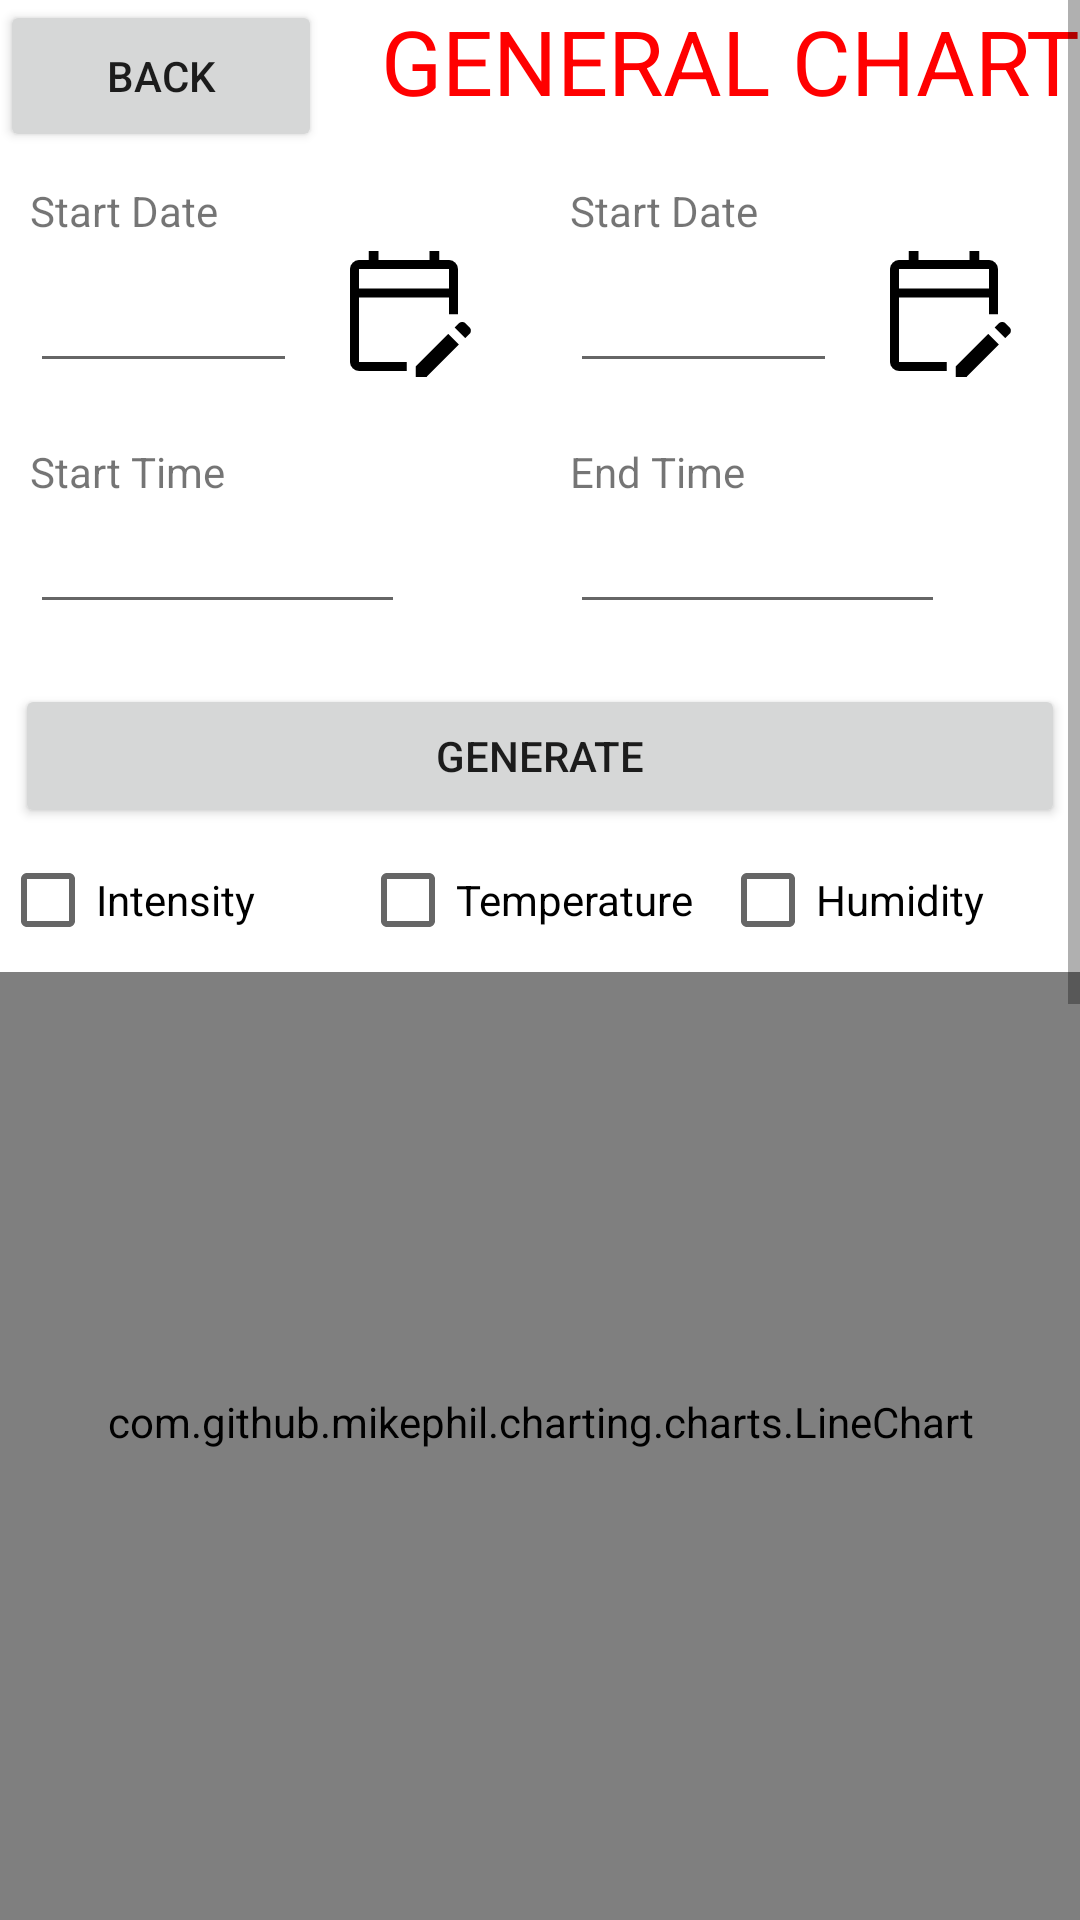

Layout XML and referenced resources for this Android screen:
<!-- AndroidManifest.xml: application theme Theme.DemoIoTNote10Plus -->
<!-- res/layout/activity_plot.xml -->
<?xml version="1.0" encoding="utf-8"?>
<ScrollView
    xmlns:android="http://schemas.android.com/apk/res/android"
    xmlns:tools="http://schemas.android.com/tools"
    android:layout_width="match_parent"
    android:layout_height="match_parent">
<LinearLayout
    android:layout_width="match_parent"
    android:layout_height="wrap_content"
    tools:context=".PlotActivity"
    android:orientation="vertical">

    <LinearLayout
        android:layout_width="match_parent"
        android:layout_height="wrap_content"
        android:orientation="horizontal">
        <Button
            android:id="@+id/btnBack"
            android:layout_width="wrap_content"
            android:layout_height="match_parent"
            android:layout_weight="1"
            android:text="@string/back" />
        <TextView
            android:layout_width="wrap_content"
            android:layout_height="match_parent"
            android:layout_weight="1"
            android:gravity="end"
            android:text="@string/general_chart"
            android:textColor="#ff0000"
            android:textSize="30sp" />
    </LinearLayout>

    <LinearLayout
        android:layout_width="match_parent"
        android:layout_height="wrap_content"
        android:orientation="horizontal"
        android:baselineAligned="false">
        <LinearLayout
            android:layout_width="match_parent"
            android:layout_height="wrap_content"
            android:orientation="vertical"
            android:background="@drawable/border"
            android:layout_margin="10dp"
            android:layout_weight="1">
            <TextView
                android:layout_width="match_parent"
                android:layout_height="wrap_content"
                android:text="@string/start_date"
                android:labelFor="@id/startDate" />
            <LinearLayout
                android:layout_width="match_parent"
                android:layout_height="wrap_content"
                android:orientation="horizontal">
                <EditText
                    android:id="@+id/startDate"
                    android:layout_width="wrap_content"
                    android:layout_height="match_parent"
                    android:layout_weight="3"
                    android:inputType="date" />
                <ImageView
                    android:id="@+id/startDateBtn"
                    android:layout_width="wrap_content"
                    android:layout_height="match_parent"
                    android:layout_weight="1"
                    android:src="@drawable/edit_calendar"
                    android:contentDescription="@string/start_date_icon" />
            </LinearLayout>
        </LinearLayout>
        <LinearLayout
            android:layout_width="match_parent"
            android:layout_height="wrap_content"
            android:orientation="vertical"
            android:background="@drawable/border"
            android:layout_margin="10dp"
            android:layout_weight="1">
            <TextView
                android:layout_width="match_parent"
                android:layout_height="wrap_content"
                android:text="@string/start_date"
                android:labelFor="@id/endDate" />
            <LinearLayout
                android:layout_width="match_parent"
                android:layout_height="wrap_content"
                android:orientation="horizontal">
                <EditText
                    android:id="@+id/endDate"
                    android:layout_width="wrap_content"
                    android:layout_height="match_parent"
                    android:layout_weight="3"
                    android:inputType="date" />
                <ImageView
                    android:id="@+id/endDateBtn"
                    android:layout_width="wrap_content"
                    android:layout_height="match_parent"
                    android:layout_weight="1"
                    android:src="@drawable/edit_calendar"
                    android:contentDescription="@string/end_date_icon" />
            </LinearLayout>
        </LinearLayout>
    </LinearLayout>

    <LinearLayout
        android:layout_width="match_parent"
        android:layout_height="wrap_content"
        android:orientation="horizontal"
        android:baselineAligned="false">
        <LinearLayout
            android:layout_width="match_parent"
            android:layout_height="wrap_content"
            android:orientation="vertical"
            android:background="@drawable/border"
            android:layout_margin="10dp"
            android:layout_weight="1">

            <TextView
                android:layout_width="match_parent"
                android:layout_height="wrap_content"
                android:labelFor="@id/startTime"
                android:text="@string/start_time" />
            <LinearLayout
                android:layout_width="match_parent"
                android:layout_height="wrap_content"
                android:orientation="horizontal">
                <EditText
                    android:id="@+id/startTime"
                    android:layout_width="wrap_content"
                    android:layout_height="match_parent"
                    android:layout_weight="3"
                    android:inputType="time" />
                <ImageView
                    android:id="@+id/startTimeBtn"
                    android:layout_width="wrap_content"
                    android:layout_height="match_parent"
                    android:layout_weight="1"
                    android:src="@drawable/schedule"
                    android:contentDescription="@string/start_time_icon" />
            </LinearLayout>
        </LinearLayout>

        <LinearLayout
            android:layout_width="match_parent"
            android:layout_height="wrap_content"
            android:orientation="vertical"
            android:background="@drawable/border"
            android:layout_margin="10dp"
            android:layout_weight="1">
            <TextView
                android:layout_width="match_parent"
                android:layout_height="wrap_content"
                android:text="@string/end_time"
                android:labelFor="@id/endTime" />
            <LinearLayout
                android:layout_width="match_parent"
                android:layout_height="wrap_content"
                android:orientation="horizontal">
                <EditText
                    android:id="@+id/endTime"
                    android:layout_width="wrap_content"
                    android:layout_height="match_parent"
                    android:layout_weight="3"
                    android:inputType="time" />
                <ImageView
                    android:id="@+id/endTimeBtn"
                    android:layout_width="wrap_content"
                    android:layout_height="match_parent"
                    android:layout_weight="1"
                    android:src="@drawable/schedule"
                    android:contentDescription="@string/end_time_icon" />
            </LinearLayout>
        </LinearLayout>
    </LinearLayout>

    <LinearLayout
        android:layout_width="match_parent"
        android:layout_height="wrap_content"
        android:layout_marginTop="10dp"
        android:orientation="horizontal">
        <Button
            android:id="@+id/generate"
            android:layout_width="0dp"
            android:layout_height="wrap_content"
            android:text="@string/generate"
            android:layout_marginHorizontal="5dp"
            android:layout_weight="1"/>
    </LinearLayout>

    <LinearLayout
        android:layout_width="match_parent"
        android:layout_height="wrap_content">
        <CheckBox
            android:id="@+id/intensityADC"
            android:layout_width="match_parent"
            android:layout_height="wrap_content"
            android:layout_weight="1"
            android:text="@string/intensity" />

        <CheckBox
            android:id="@+id/temperatureADC"
            android:layout_width="match_parent"
            android:layout_height="wrap_content"
            android:layout_weight="1"
            android:text="@string/temperature" />
        <CheckBox
            android:id="@+id/humidityADC"
            android:layout_width="match_parent"
            android:layout_height="wrap_content"
            android:layout_weight="1"
            android:text="@string/humidity" />
    </LinearLayout>

    <com.github.mikephil.charting.charts.LineChart
        android:id="@+id/lineChartTemperature"
        android:layout_width="match_parent"
        android:layout_height="300dp" />

    <com.github.mikephil.charting.charts.LineChart
        android:id="@+id/lineChartIntensity"
        android:layout_width="match_parent"
        android:layout_height="300dp" />

    <com.github.mikephil.charting.charts.LineChart
        android:id="@+id/lineChartHumidity"
        android:layout_width="match_parent"
        android:layout_height="300dp" />
</LinearLayout>

</ScrollView>
<!-- resources referenced by this layout -->
<resources>
  <!-- drawable edit_calendar (drawable-v24) -->
  <vector xmlns:android="http://schemas.android.com/apk/res/android"
      android:width="48dp"
      android:height="48dp"
      android:viewportWidth="960"
      android:viewportHeight="960">
    <path
        android:fillColor="#FF000000"
        android:pathData="M180,880q-24,0 -42,-18t-18,-42L120,200q0,-24 18,-42t42,-18h65v-60h65v60h340v-60h65v60h65q24,0 42,18t18,42v301h-60L780,390L180,390v430h319v60L180,880ZM889,661 L818,590 847,561q8.311,-8 21.156,-8Q881,553 889,561l29,29q8,8.311 8,21.156Q926,624 918,632l-29,29ZM559,920v-71l216,-216 71,71 -216,216h-71ZM180,330h600L780,200L180,200v130ZM180,330L180,200v130Z"/>
  </vector>
  <string name="back">BACK</string>
  <string name="end_date_icon">End Date Icon</string>
  <string name="end_time">End Time</string>
  <string name="end_time_icon">End Time Icon</string>
  <string name="general_chart">GENERAL CHART</string>
  <string name="generate">Generate</string>
  <string name="humidity">Humidity</string>
  <string name="intensity">Intensity</string>
  <string name="start_date">Start Date</string>
  <string name="start_date_icon">Start Date Icon</string>
  <string name="start_time">Start Time</string>
  <string name="start_time_icon">Start Time Icon</string>
  <string name="temperature">Temperature</string>
  <style name="Theme.DemoIoTNote10Plus" parent="Theme.MaterialComponents.DayNight.NoActionBar">
          
          <item name="colorPrimary">@color/purple_500</item>
          <item name="colorPrimaryVariant">@color/lavender</item>
          <item name="colorOnPrimary">@color/white</item>
          
          <item name="colorSecondary">@color/teal_200</item>
          <item name="colorSecondaryVariant">@color/teal_700</item>
          <item name="colorOnSecondary">@color/black</item>
          
          <item name="android:statusBarColor" tools:targetApi="l">?attr/colorPrimaryVariant</item>
          
      </style>
  <!-- not gathered from this repository: default colours our renderer supplied (Android Studio template values) -->
  <color name="purple_500">#FF6200EE</color>
  <color name="teal_200">#FF03DAC5</color>
  <color name="teal_700">#FF018786</color>
  <color name="black">#FF000000</color>
  <color name="white">#FFFFFFFF</color>
</resources>
